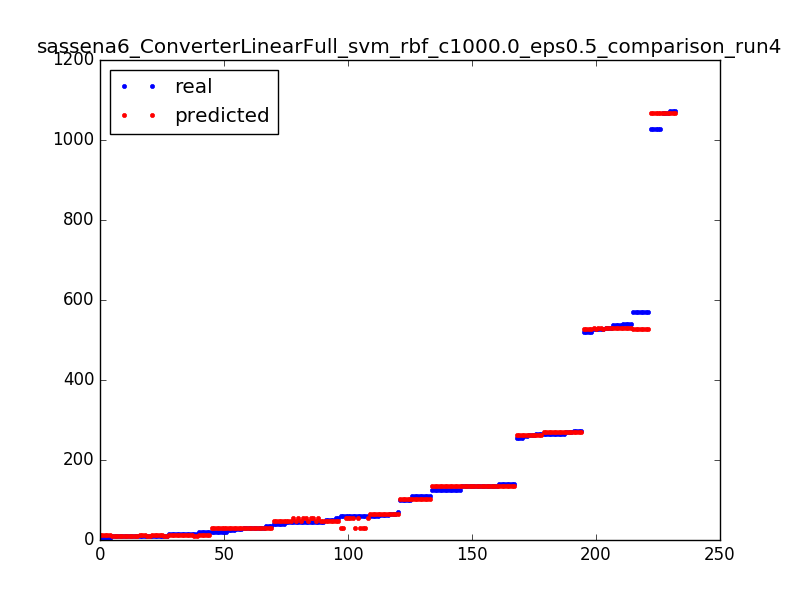

Data behind this chart, as committed beside it:
266.0, 270.499981916
9.0, 9.5
14.0, 13.5
139.0, 134.5
27.0, 29.5
125.0, 135.5
101.0, 101.5
14.0, 13.5
45.0, 46.5
1068, 1068
70.0, 64.5
266.0, 270.5
110.0, 101.5
571.0, 526.5
537.0, 529.5
19.0, 13.5
9.0, 9.5
41.0, 46.5
14.0, 13.5
521.0, 526.5
21.0, 29.5
10.0, 13.5
263.0, 263.5
10.0, 13.5
31.0, 29.5
34.0, 29.5
59.0, 29.5
263.0, 263.5
10.0, 13.5
26.0, 29.5
139.0, 134.5
125.0, 134.5
45.0, 46.5
527.0, 529.5
125.0, 134.5
51.0, 46.5
571.0, 526.5
571.0, 526.5
63.0, 64.5
266.0, 270.5
30.0, 29.5
140.0, 135.5
34.0, 29.5
571.0, 526.5
135.0, 135.5
571.0, 526.5
14.0, 13.5
110.0, 101.5
14.0, 13.5
10.0, 9.5
125.0, 135.5
19.0, 13.5
9.0, 9.5
529.0, 529.5
46.0, 54.5
101.0, 101.5
1068, 1068
109.0, 101.5
271.0, 270.5
10.0, 9.5
29.0, 29.5
... 172 more rows
